The GitHub repository k6zma/CavitationBubbles contains a labelled image folder "nonfixed_data" with 14 categories: 0_water, 12.5_ alcohol, 12.5_alcohol, 25_ alcohol, 25_alcohol, 50_ alcohol, 50_alcohol, 5_ alcohol, 5_alcohol, 75_ alcohol, 75_alcohol, 96_ alcohol, 96_alcohol, Water. Examples follow, each with its label.

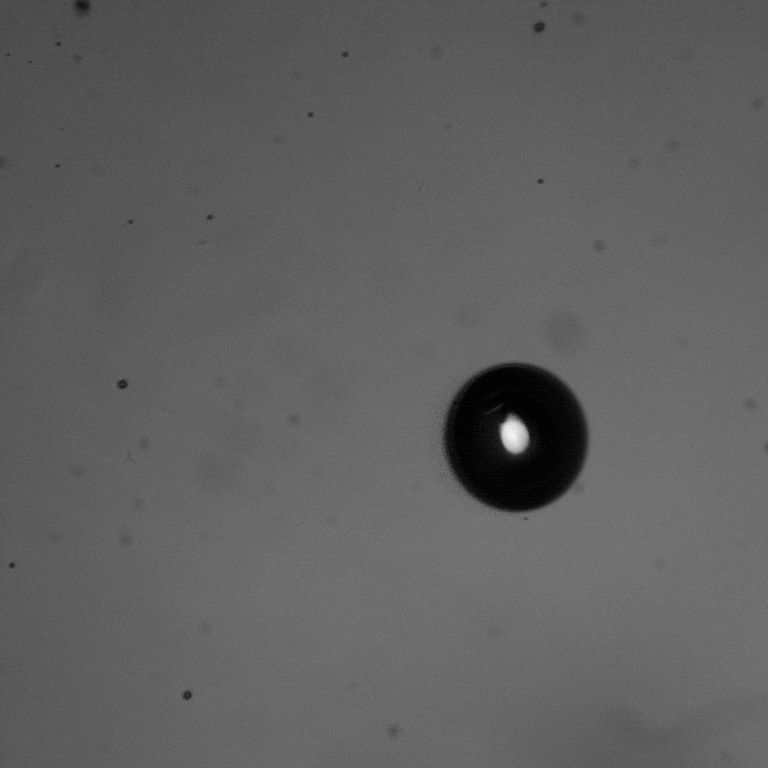
Label: 96_alcohol

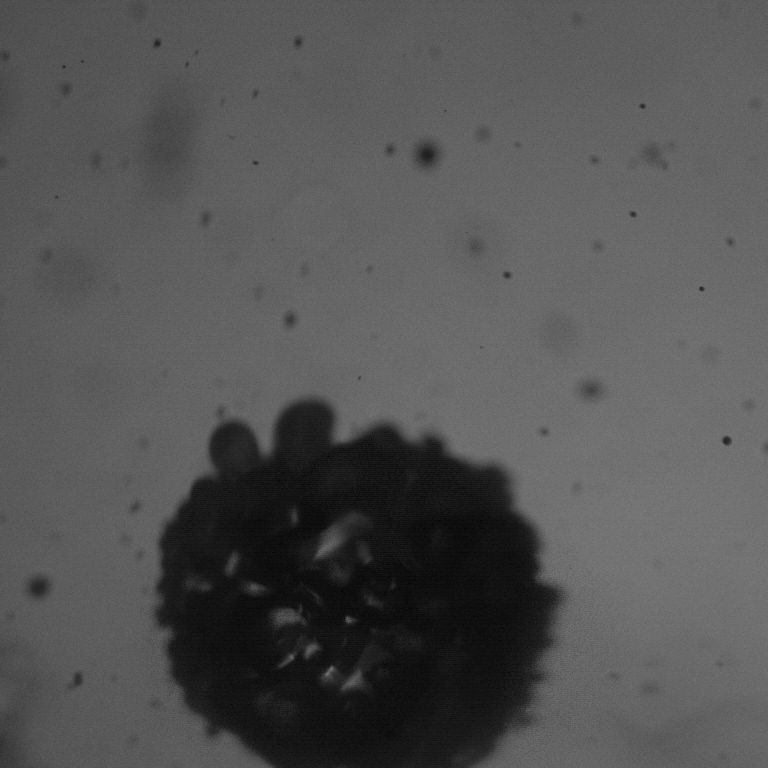
Label: 25_ alcohol

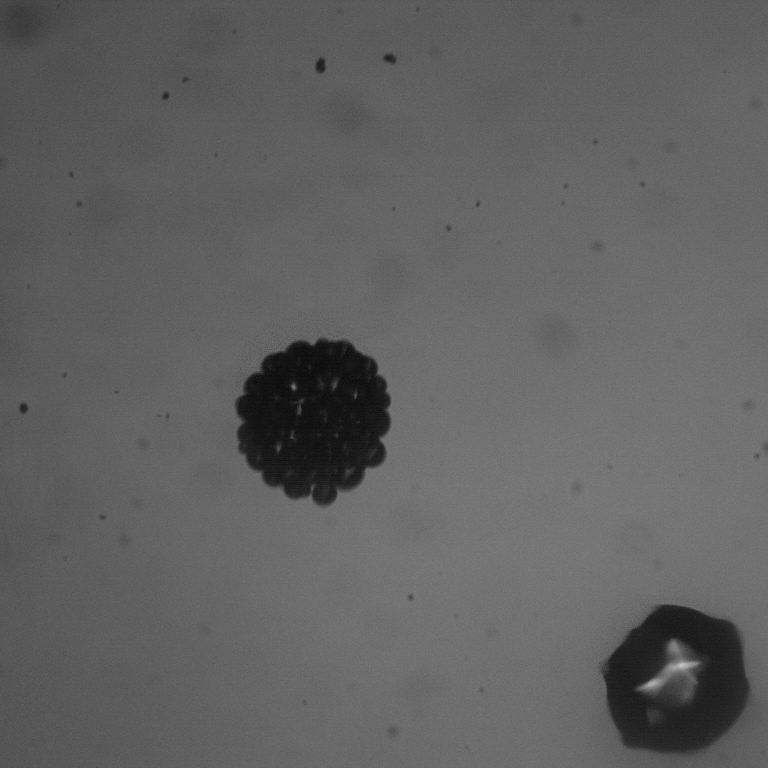
Label: 5_ alcohol

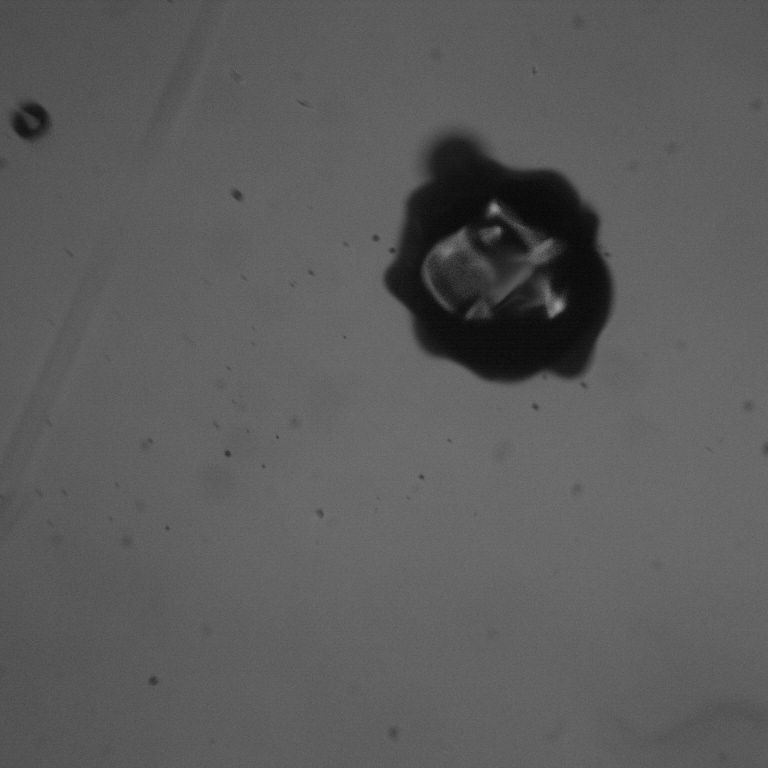
Label: 75_alcohol

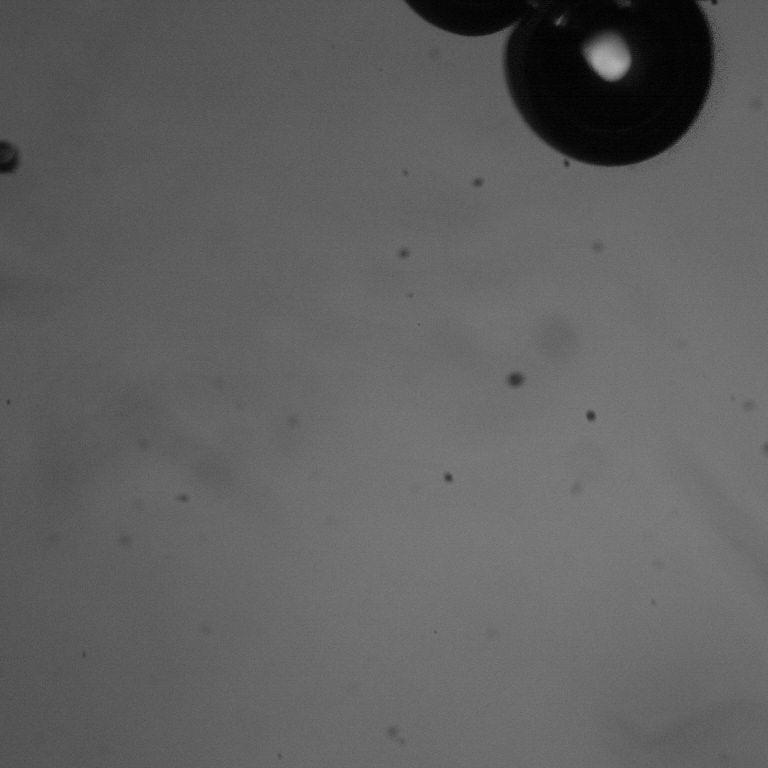
Label: 50_alcohol

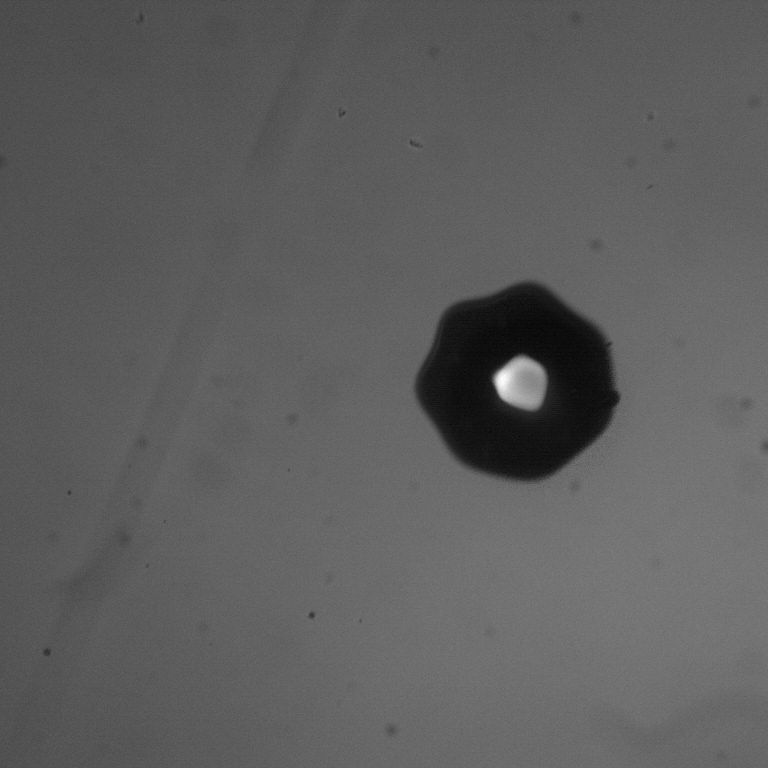
Label: 75_ alcohol
